Run: headless pygame with SDL's dummy video driver; simulated clock (each Clock.tick advances the game by its frame time, no real sleeping); random seed 0; keys injected as events and as key.get_pressed() state; no mouse input.
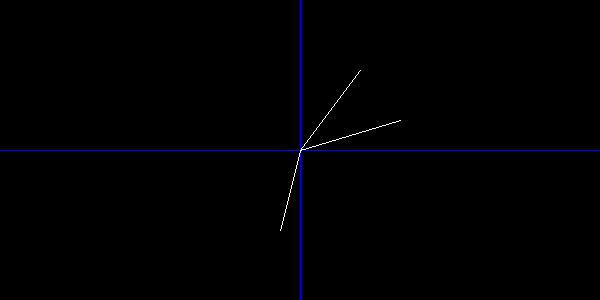
Frame 1 of 4 · flips 1–60 · no input
Frame 2 of 4 · flips 61–180 · tapped SPACE, RETURN · held RIGHT (→), D · screen unchanged from frame 1, image omitted
Frame 3 of 4 · flips 181–300 · held DOWN (↓), S · screen unchanged from frame 2, image omitted
Frame 4 of 4 · flips 301–420 · held LEFT (←), A, UP (↑), W · screen unchanged from frame 3, image omitted

The pygame program that drew these frames:

##TRANSFORMACION LINEAL DEL PLANO CARTESIANO AL PLANO DEL COMPUTADOR, POSICIONES DEFINIDAS

import pygame as pg
ANCHO = 600
ALTO = 300
fin = False
NEGRO = [0,0,0]
AZUL = [0,0,255]
BLANCO = [255,255,255]
ORIGEN = [300,150]
# while not fin:
#     event=pg.event.get()
#     pantalla.fill(NEGRO)
#     pg.draw.line(pantalla,AZUL,[ANCHO/2,0],[ANCHO/2,ALTO]) #eje Y
#     pg.draw.line(pantalla,AZUL,[0,ALTO/2],[ANCHO,ALTO/2])#eje X
#     pg.display.flip()
#     for e in event:
#         if e.type == pg.QUIT:
#             fin = True

#
# while not fin:
#     event=pg.event.get()
#     pantalla.fill(NEGRO)
#     pg.draw.line(pantalla,AZUL,[ANCHO/2,0],[ANCHO/2,ALTO]) #eje Y
#     pg.draw.line(pantalla,AZUL,[0,ALTO/2],[ANCHO,ALTO/2])#eje X
#     pg.draw.line(pantalla,BLANCO,ORIGEN,[340,90])
#     pg.display.flip()
#     for e in event:
#         if e.type == pg.QUIT:
#             fin = True
def transformacion_cartesiano_pantalla(x_cor,y_cor):
    x_t=x_cor+ORIGEN[0]
    y_t = ORIGEN[1]- y_cor
    return x_t,y_t

def dibujar_plano(pantalla):
    pg.draw.line(pantalla,AZUL,[ANCHO/2,0],[ANCHO/2,ALTO]) #eje Y
    pg.draw.line(pantalla,AZUL,[0,ALTO/2],[ANCHO,ALTO/2])#eje X

def dibujar_linea1(pantalla,posicion):
    x,y = transformacion_cartesiano_pantalla(posicion[0],posicion[1])
    pg.draw.line(pantalla,BLANCO,ORIGEN,[x,y])

if __name__ == '__main__':
    pg.init()
    pantalla=pg.display.set_mode([ANCHO,ALTO])
    while not fin:
        event=pg.event.get()
        pantalla.fill(NEGRO)
        dibujar_plano(pantalla)
        dibujar_linea1(pantalla,[60,80])
        dibujar_linea1(pantalla,[-20,-80])
        dibujar_linea1(pantalla,[100,30])
        pg.display.flip()
        for e in event:
            if e.type == pg.QUIT:
                fin = True
